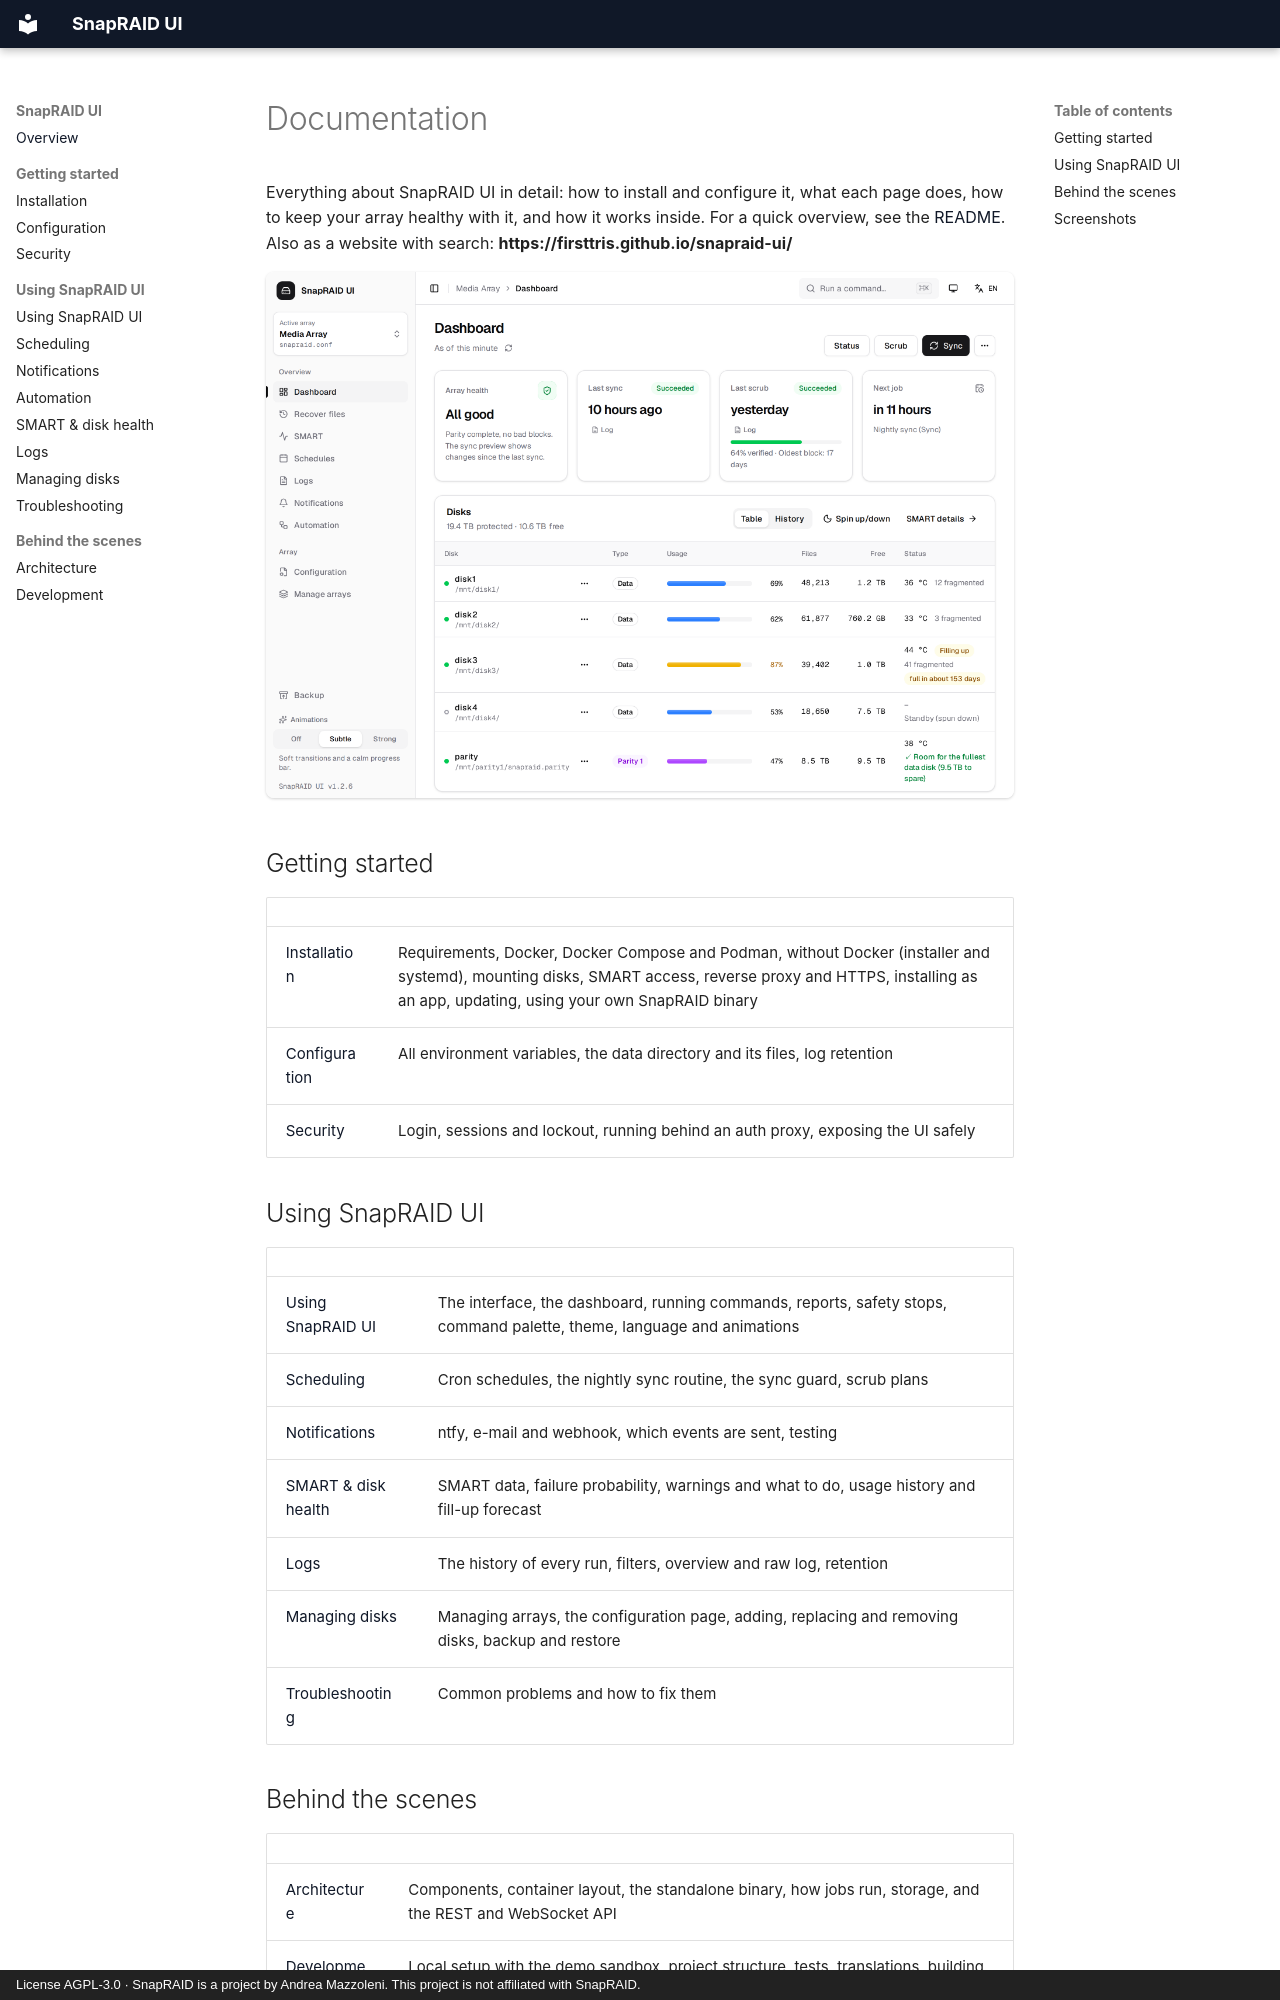

repository: firsttris/snapraid-ui · page: index.html · generator: mkdocs · copyright: License AGPL-3.0 · SnapRAID is a project by Andrea Mazzoleni. This project is not affiliated with SnapRAID.

# Documentation

Everything about SnapRAID UI in detail: how to install and configure it, what each page does, how to keep
your array healthy with it, and how it works inside. For a quick overview, see the [README](https://github.com/firsttris/snapraid-ui/blob/master/README.md).
Also as a website with search: **https://firsttris.github.io/snapraid-ui/**

<img src="screenshot.png" alt="SnapRAID UI dashboard" width="900">

## Getting started

| | |
|---|---|
| [Installation](installation.md) | Requirements, Docker, Docker Compose and Podman, without Docker (installer and systemd), mounting disks, SMART access, reverse proxy and HTTPS, installing as an app, updating, using your own SnapRAID binary |
| [Configuration](configuration.md) | All environment variables, the data directory and its files, log retention |
| [Security](security.md) | Login, sessions and lockout, running behind an auth proxy, exposing the UI safely |
